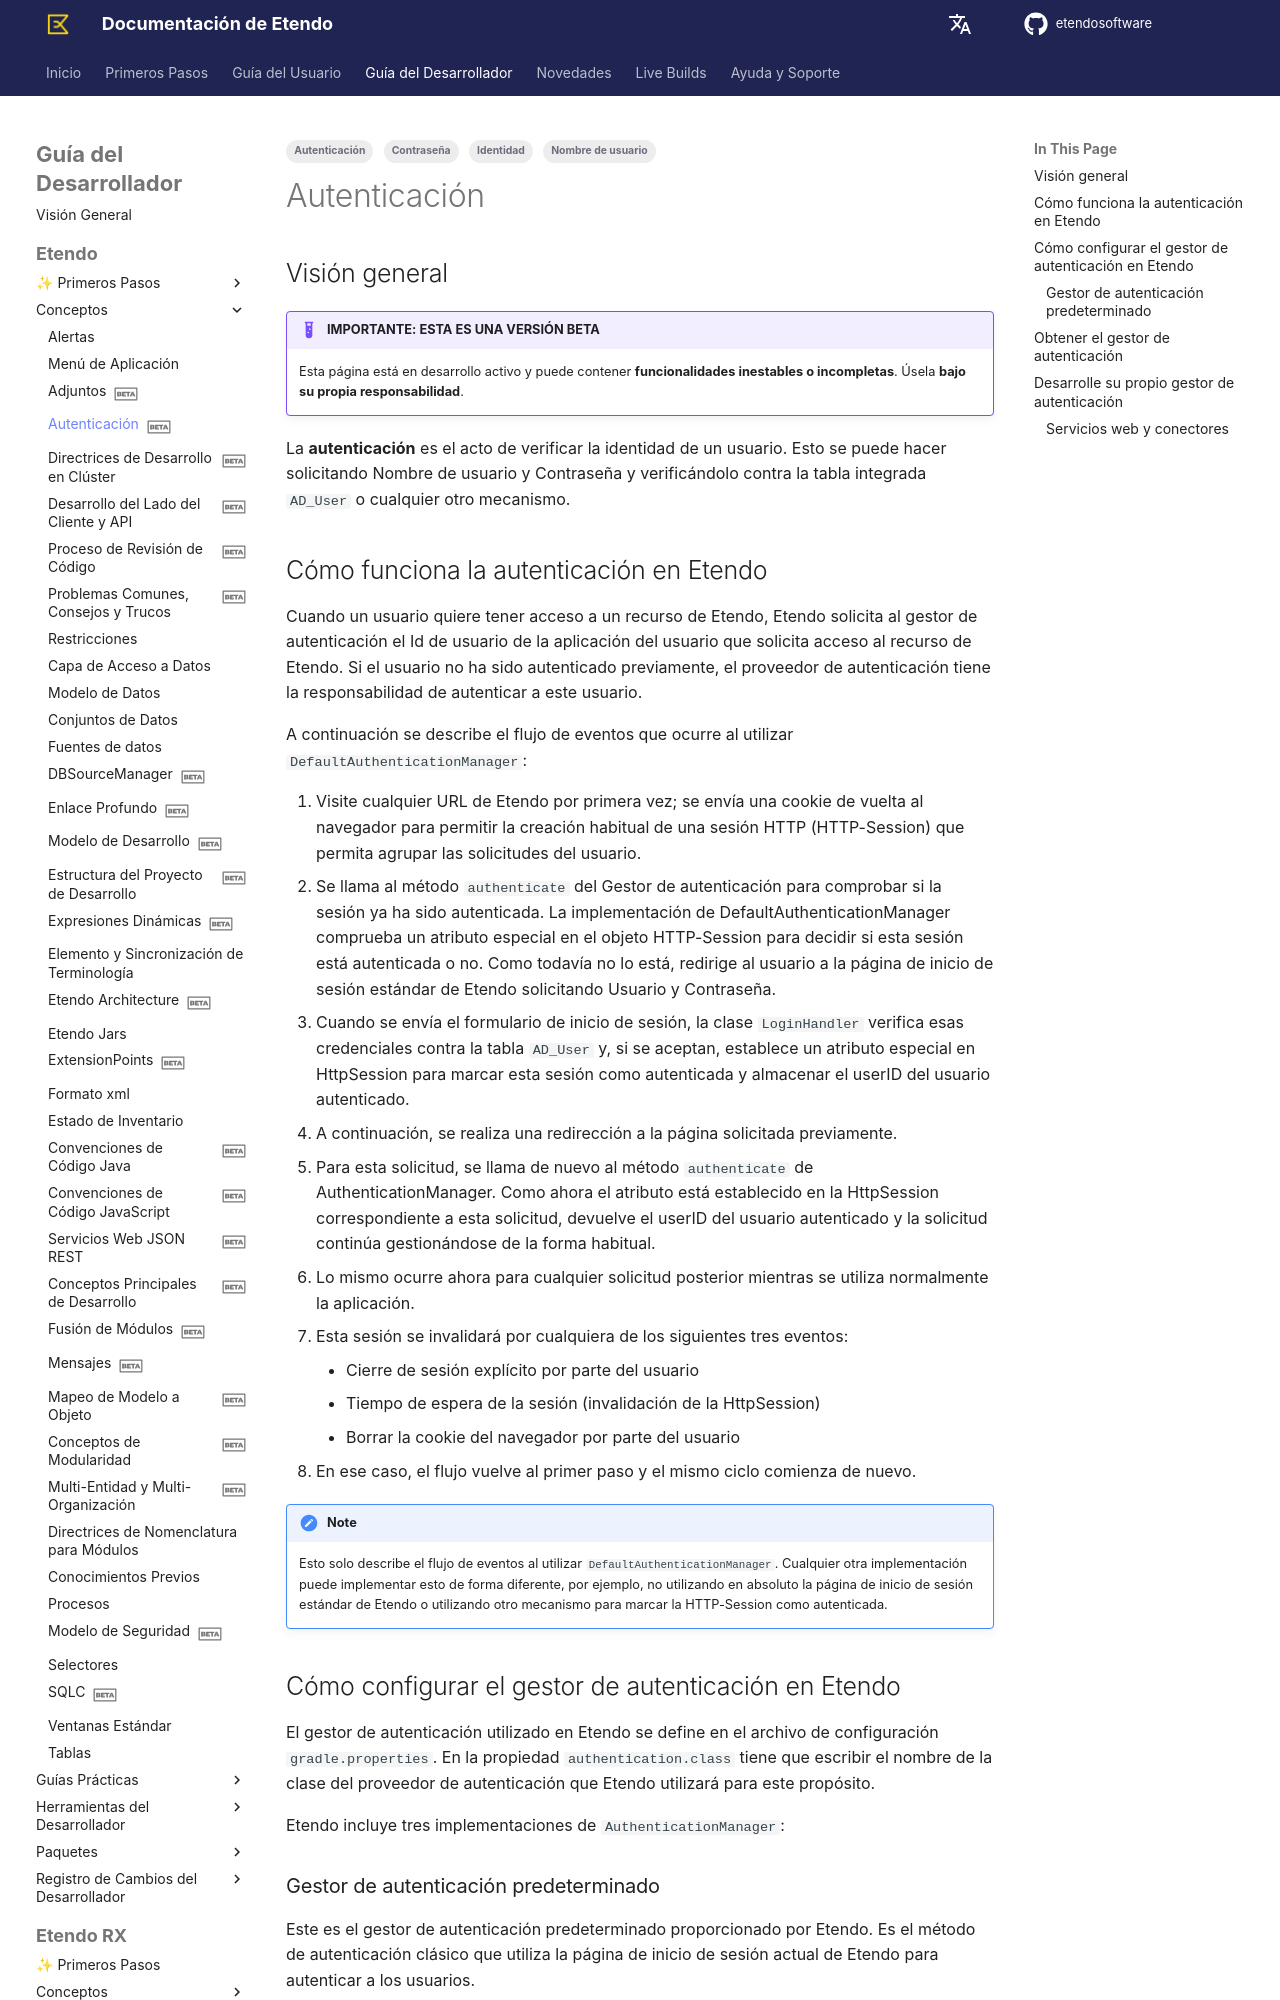

repository: etendosoftware/docs · page: es/developer-guide/etendo-classic/concepts/authentication/index.html · generator: mkdocs

---
title: Autenticación
tags:
  - Autenticación
  - Identidad
  - Nombre de usuario
  - Contraseña

status: beta
---
# Autenticación { #authentication }
  
## Visión general { #overview }

!!! example  "IMPORTANTE: ESTA ES UNA VERSIÓN BETA"
    Esta página está en desarrollo activo y puede contener **funcionalidades inestables o incompletas**. Úsela **bajo su propia responsabilidad**.
    
La **autenticación** es el acto de verificar la identidad de un usuario. Esto se puede hacer solicitando Nombre de usuario y Contraseña y verificándolo contra la tabla integrada `AD_User` o cualquier otro mecanismo.

## Cómo funciona la autenticación en Etendo { #how-authentication-works-in-etendo }

Cuando un usuario quiere tener acceso a un recurso de Etendo, Etendo solicita al gestor de autenticación el Id de usuario de la aplicación del usuario que solicita acceso al recurso de Etendo. Si el usuario no ha sido autenticado previamente, el proveedor de autenticación tiene la responsabilidad de autenticar a este usuario.

A continuación se describe el flujo de eventos que ocurre al utilizar `DefaultAuthenticationManager`:

1. Visite cualquier URL de Etendo por primera vez; se envía una cookie de vuelta al navegador para permitir la creación habitual de una sesión HTTP (HTTP-Session) que permita agrupar las solicitudes del usuario. 
2. Se llama al método `authenticate` del Gestor de autenticación para comprobar si la sesión ya ha sido autenticada. La implementación de DefaultAuthenticationManager comprueba un atributo especial en el objeto HTTP-Session para decidir si esta sesión está autenticada o no. Como todavía no lo está, redirige al usuario a la página de inicio de sesión estándar de Etendo solicitando Usuario y Contraseña. 
3. Cuando se envía el formulario de inicio de sesión, la clase `LoginHandler` verifica esas credenciales contra la tabla `AD_User` y, si se aceptan, establece un atributo especial en HttpSession para marcar esta sesión como autenticada y almacenar el userID del usuario autenticado.
4. A continuación, se realiza una redirección a la página solicitada previamente. 
5. Para esta solicitud, se llama de nuevo al método `authenticate` de AuthenticationManager. Como ahora el atributo está establecido en la HttpSession correspondiente a esta solicitud, devuelve el userID del usuario autenticado y la solicitud continúa gestionándose de la forma habitual. 
6. Lo mismo ocurre ahora para cualquier solicitud posterior mientras se utiliza normalmente la aplicación. 
7. Esta sesión se invalidará por cualquiera de los siguientes tres eventos: 
    * Cierre de sesión explícito por parte del usuario 
    * Tiempo de espera de la sesión (invalidación de la HttpSession) 
    * Borrar la cookie del navegador por parte del usuario 
8. En ese caso, el flujo vuelve al primer paso y el mismo ciclo comienza de nuevo. 

!!!Note
    Esto solo describe el flujo de eventos al utilizar `DefaultAuthenticationManager`. Cualquier otra implementación puede implementar esto de forma diferente, por ejemplo, no utilizando en absoluto la página de inicio de sesión estándar de Etendo o utilizando otro mecanismo para marcar la HTTP-Session como autenticada.

## Cómo configurar el gestor de autenticación en Etendo { #how-to-configure-the-authentication-manager-in-etendo }

El gestor de autenticación utilizado en Etendo se define en el archivo de configuración `gradle.properties`. En la propiedad `authentication.class` tiene que escribir el nombre de la clase del proveedor de autenticación que Etendo utilizará para este propósito.

Etendo incluye tres implementaciones de `AuthenticationManager`:

### Gestor de autenticación predeterminado { #default-authentication-manager }

Este es el gestor de autenticación predeterminado proporcionado por Etendo. Es el método de autenticación clásico que utiliza la página de inicio de sesión actual de Etendo para autenticar a los usuarios.

Después de instalar Etendo, no necesita configurar nada si desea utilizar este gestor de autenticación, que es el método clásico con el que Etendo autentica a los usuarios de la aplicación.
